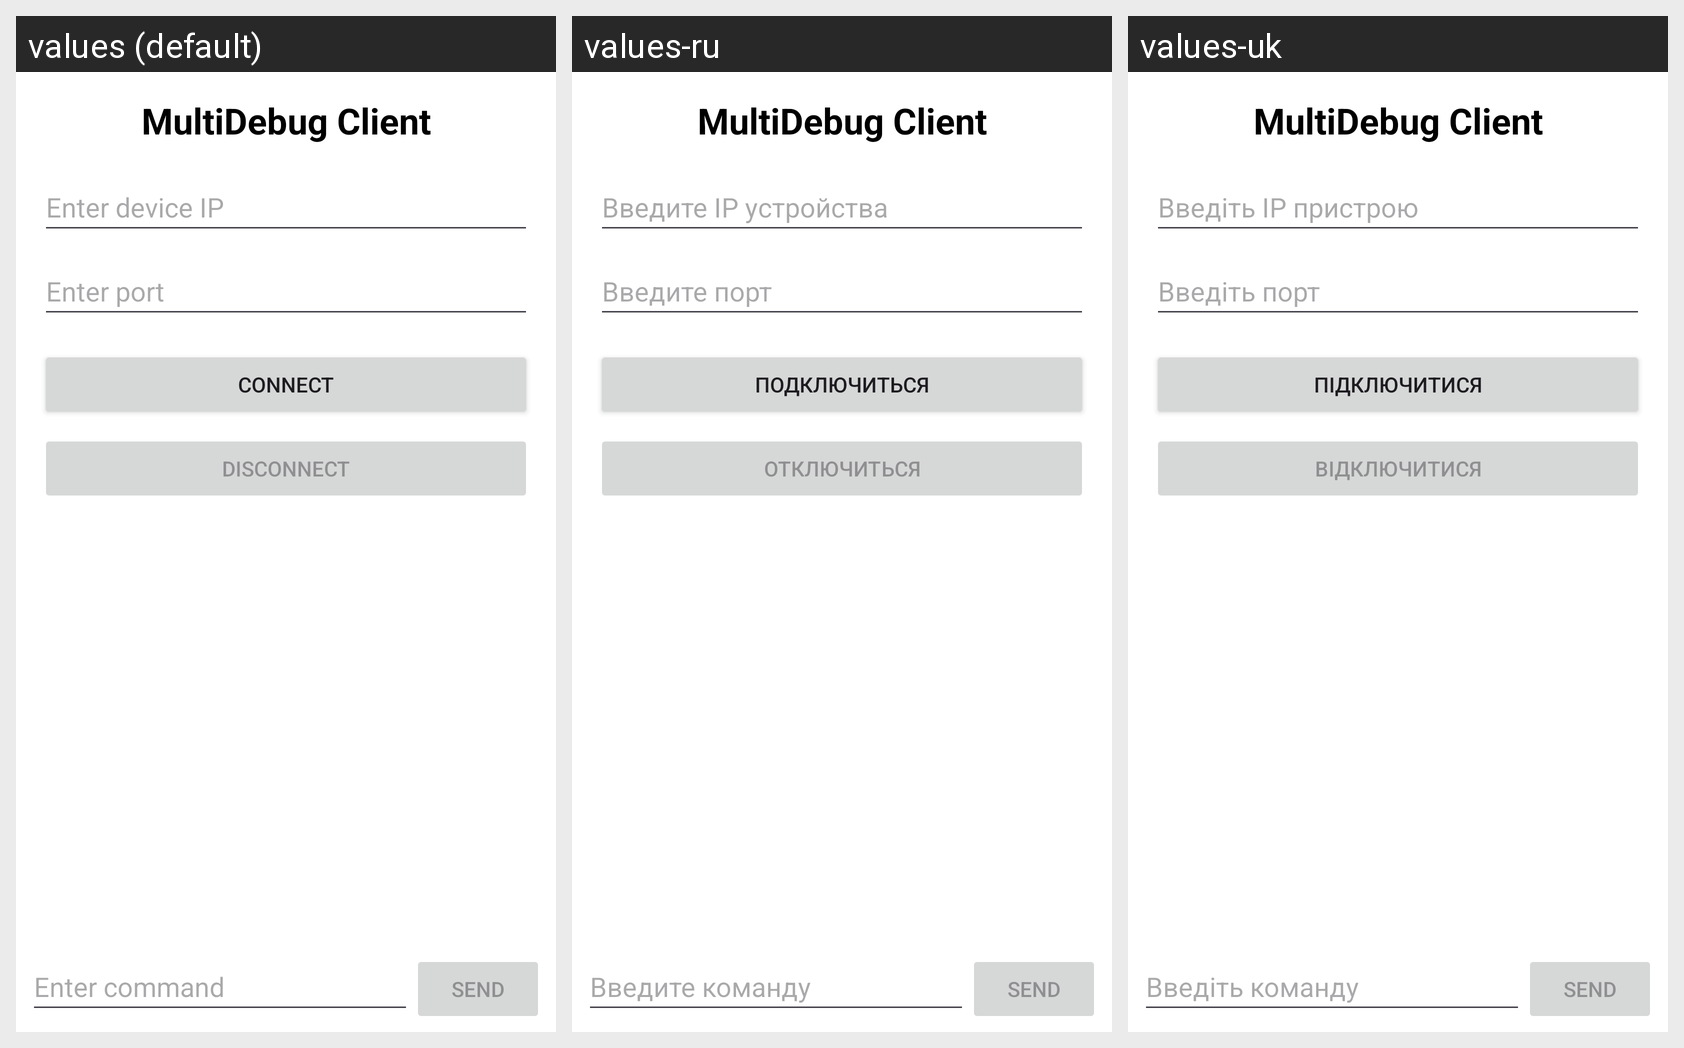

Strings drawn on this Android screen and how each of the app's shown locales translates them:
Android screen res/layout/activity_main.xml rendered under 3 locales, left to right: values (default), values-ru, values-uk. Device: Nexus 5 (rendered at 1080×1920; each locale shown at half size, 540×960, under a caption strip naming it); theme Theme.MultiDebugClient.
Strings drawn on this screen, with the default value and each locale's value (text and hints the layout hard-codes, and strings that could not be matched under every locale, appear in the picture but are not listed):

app_name
  values: MultiDebug Client
  values-ru: MultiDebug Client  [not translated; the default value is used]
  values-uk: MultiDebug Client  [not translated; the default value is used]

EDeviceIP
  values: Enter device IP
  values-ru: Введите IP устройства
  values-uk: Введіть IP пристрою

EPort
  values: Enter port
  values-ru: Введите порт
  values-uk: Введіть порт

Connect
  values: Connect
  values-ru: Подключиться
  values-uk: Підключитися

Disconnect
  values: Disconnect
  values-ru: Отключиться
  values-uk: Відключитися

ECommand
  values: Enter command
  values-ru: Введите команду
  values-uk: Введіть команду

Send
  values: Send
  values-ru: Send  [not translated; the default value is used]
  values-uk: Send  [not translated; the default value is used]
